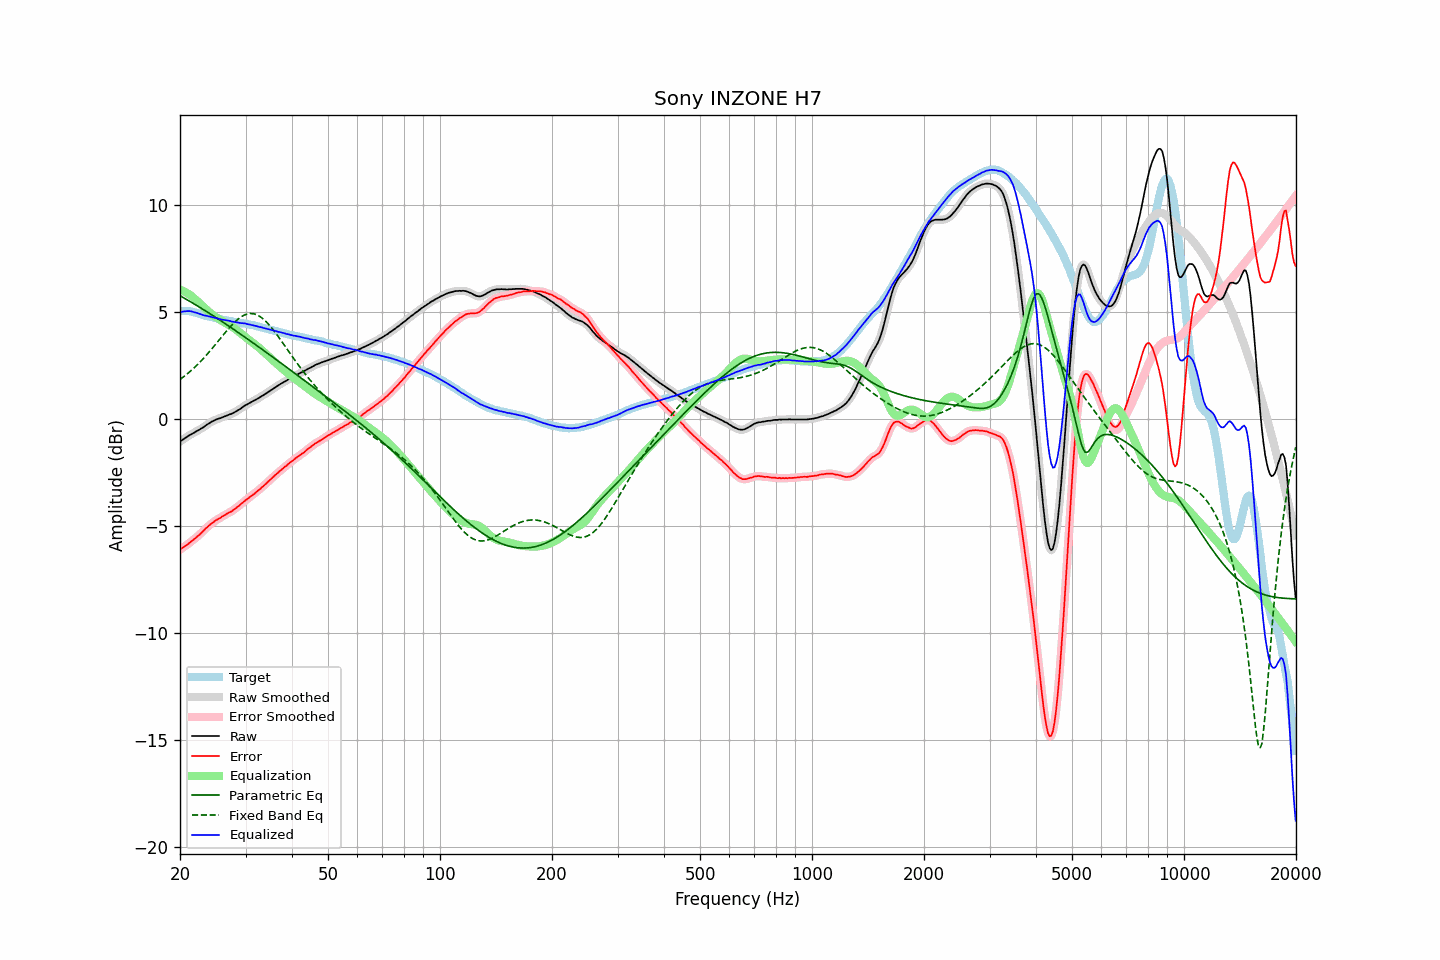

Values plotted in this chart, from the file beside it:
frequency, raw, error, smoothed, error_smoothed, equalization, parametric_eq, fixed_band_eq, equalized_raw, equalized_smoothed, target
20.00, -1.07, -6.11, -1.07, -6.11, 6.03, 5.75, 1.84, 4.96, 4.97, 5.04
20.20, -1.01, -6.05, -1.02, -6.06, 6.00, 5.70, 1.89, 4.99, 4.99, 5.04
20.40, -0.96, -6.00, -0.96, -6.01, 5.97, 5.66, 1.95, 5.01, 5.01, 5.04
20.61, -0.91, -5.95, -0.91, -5.95, 5.93, 5.62, 2.01, 5.02, 5.02, 5.04
20.81, -0.86, -5.90, -0.86, -5.90, 5.89, 5.58, 2.07, 5.03, 5.03, 5.04
21.02, -0.81, -5.85, -0.81, -5.85, 5.84, 5.53, 2.13, 5.03, 5.03, 5.04
21.23, -0.76, -5.78, -0.76, -5.79, 5.79, 5.49, 2.19, 5.03, 5.03, 5.02
21.44, -0.72, -5.73, -0.72, -5.73, 5.74, 5.44, 2.26, 5.02, 5.02, 5.01
21.66, -0.68, -5.67, -0.68, -5.67, 5.68, 5.40, 2.33, 4.99, 5.00, 4.99
21.87, -0.64, -5.61, -0.64, -5.61, 5.61, 5.35, 2.40, 4.97, 4.97, 4.97
22.09, -0.59, -5.55, -0.60, -5.55, 5.55, 5.31, 2.47, 4.96, 4.95, 4.96
22.31, -0.55, -5.48, -0.55, -5.48, 5.48, 5.26, 2.54, 4.93, 4.93, 4.93
22.54, -0.51, -5.42, -0.51, -5.42, 5.41, 5.22, 2.62, 4.90, 4.90, 4.91
22.76, -0.46, -5.35, -0.47, -5.35, 5.34, 5.17, 2.69, 4.88, 4.88, 4.89
22.99, -0.42, -5.28, -0.42, -5.28, 5.27, 5.13, 2.77, 4.85, 4.85, 4.86
23.22, -0.37, -5.20, -0.37, -5.20, 5.20, 5.08, 2.85, 4.83, 4.83, 4.83
23.45, -0.31, -5.12, -0.32, -5.12, 5.13, 5.03, 2.94, 4.82, 4.81, 4.81
23.69, -0.26, -5.06, -0.26, -5.05, 5.06, 4.99, 3.02, 4.80, 4.80, 4.80
23.92, -0.21, -4.99, -0.21, -4.99, 4.99, 4.94, 3.11, 4.78, 4.78, 4.78
24.16, -0.16, -4.93, -0.16, -4.93, 4.93, 4.89, 3.20, 4.77, 4.76, 4.77
24.40, -0.12, -4.87, -0.12, -4.87, 4.87, 4.84, 3.28, 4.75, 4.75, 4.74
24.65, -0.09, -4.82, -0.09, -4.81, 4.81, 4.79, 3.37, 4.72, 4.73, 4.72
24.89, -0.05, -4.75, -0.05, -4.76, 4.76, 4.75, 3.46, 4.71, 4.71, 4.70
25.14, -0.02, -4.71, -0.02, -4.71, 4.71, 4.70, 3.56, 4.69, 4.69, 4.69
25.39, 0.01, -4.66, 0.01, -4.67, 4.67, 4.65, 3.65, 4.68, 4.67, 4.67
25.65, 0.03, -4.63, 0.03, -4.62, 4.62, 4.60, 3.74, 4.65, 4.65, 4.66
25.91, 0.06, -4.57, 0.06, -4.58, 4.58, 4.55, 3.83, 4.63, 4.64, 4.63
26.16, 0.09, -4.53, 0.09, -4.53, 4.53, 4.50, 3.92, 4.62, 4.62, 4.62
26.43, 0.12, -4.49, 0.12, -4.49, 4.49, 4.45, 4.01, 4.61, 4.61, 4.61
26.69, 0.15, -4.44, 0.15, -4.44, 4.45, 4.40, 4.10, 4.60, 4.60, 4.59
26.96, 0.18, -4.40, 0.18, -4.40, 4.41, 4.35, 4.19, 4.58, 4.58, 4.58
27.23, 0.21, -4.36, 0.20, -4.36, 4.36, 4.30, 4.28, 4.57, 4.57, 4.57
27.50, 0.23, -4.33, 0.23, -4.32, 4.31, 4.25, 4.36, 4.54, 4.55, 4.56
27.77, 0.27, -4.27, 0.27, -4.27, 4.26, 4.20, 4.44, 4.53, 4.53, 4.54
28.05, 0.31, -4.22, 0.31, -4.22, 4.21, 4.14, 4.51, 4.52, 4.52, 4.53
28.33, 0.35, -4.16, 0.35, -4.16, 4.16, 4.09, 4.58, 4.51, 4.51, 4.51
28.62, 0.40, -4.10, 0.39, -4.10, 4.10, 4.04, 4.65, 4.50, 4.49, 4.50
28.90, 0.44, -4.05, 0.44, -4.04, 4.04, 3.99, 4.70, 4.48, 4.48, 4.48
29.19, 0.49, -3.97, 0.49, -3.98, 3.98, 3.94, 4.76, 4.47, 4.47, 4.46
29.48, 0.55, -3.91, 0.55, -3.91, 3.92, 3.88, 4.80, 4.47, 4.46, 4.46
29.78, 0.60, -3.85, 0.60, -3.85, 3.86, 3.83, 4.84, 4.45, 4.45, 4.45
30.08, 0.65, -3.79, 0.64, -3.80, 3.80, 3.78, 4.87, 4.45, 4.44, 4.44
30.38, 0.68, -3.74, 0.69, -3.74, 3.74, 3.73, 4.90, 4.42, 4.42, 4.42
30.68, 0.73, -3.68, 0.73, -3.68, 3.68, 3.67, 4.91, 4.41, 4.41, 4.41
30.99, 0.77, -3.62, 0.77, -3.62, 3.62, 3.62, 4.92, 4.39, 4.39, 4.39
31.30, 0.81, -3.57, 0.81, -3.57, 3.57, 3.57, 4.91, 4.38, 4.38, 4.38
31.61, 0.85, -3.52, 0.85, -3.51, 3.51, 3.51, 4.90, 4.36, 4.36, 4.36
31.93, 0.89, -3.46, 0.89, -3.45, 3.45, 3.46, 4.88, 4.34, 4.34, 4.34
32.24, 0.93, -3.38, 0.93, -3.39, 3.39, 3.41, 4.85, 4.32, 4.32, 4.31
32.57, 0.97, -3.33, 0.97, -3.33, 3.33, 3.35, 4.81, 4.30, 4.30, 4.30
32.89, 1.02, -3.27, 1.02, -3.26, 3.26, 3.30, 4.76, 4.28, 4.28, 4.29
33.22, 1.07, -3.19, 1.06, -3.20, 3.20, 3.25, 4.71, 4.27, 4.26, 4.26
33.55, 1.11, -3.14, 1.11, -3.13, 3.13, 3.19, 4.65, 4.24, 4.24, 4.25
33.89, 1.16, -3.07, 1.16, -3.06, 3.06, 3.14, 4.58, 4.22, 4.22, 4.22
34.23, 1.21, -2.99, 1.21, -3.00, 2.99, 3.08, 4.50, 4.20, 4.20, 4.20
34.57, 1.26, -2.92, 1.26, -2.92, 2.92, 3.03, 4.42, 4.18, 4.18, 4.18
34.92, 1.31, -2.85, 1.31, -2.85, 2.86, 2.97, 4.34, 4.16, 4.16, 4.16
35.27, 1.36, -2.79, 1.36, -2.78, 2.79, 2.92, 4.25, 4.14, 4.14, 4.15
35.62, 1.41, -2.72, 1.41, -2.72, 2.72, 2.86, 4.15, 4.13, 4.13, 4.13
35.97, 1.46, -2.64, 1.46, -2.65, 2.65, 2.81, 4.05, 4.11, 4.11, 4.10
... 635 more rows
